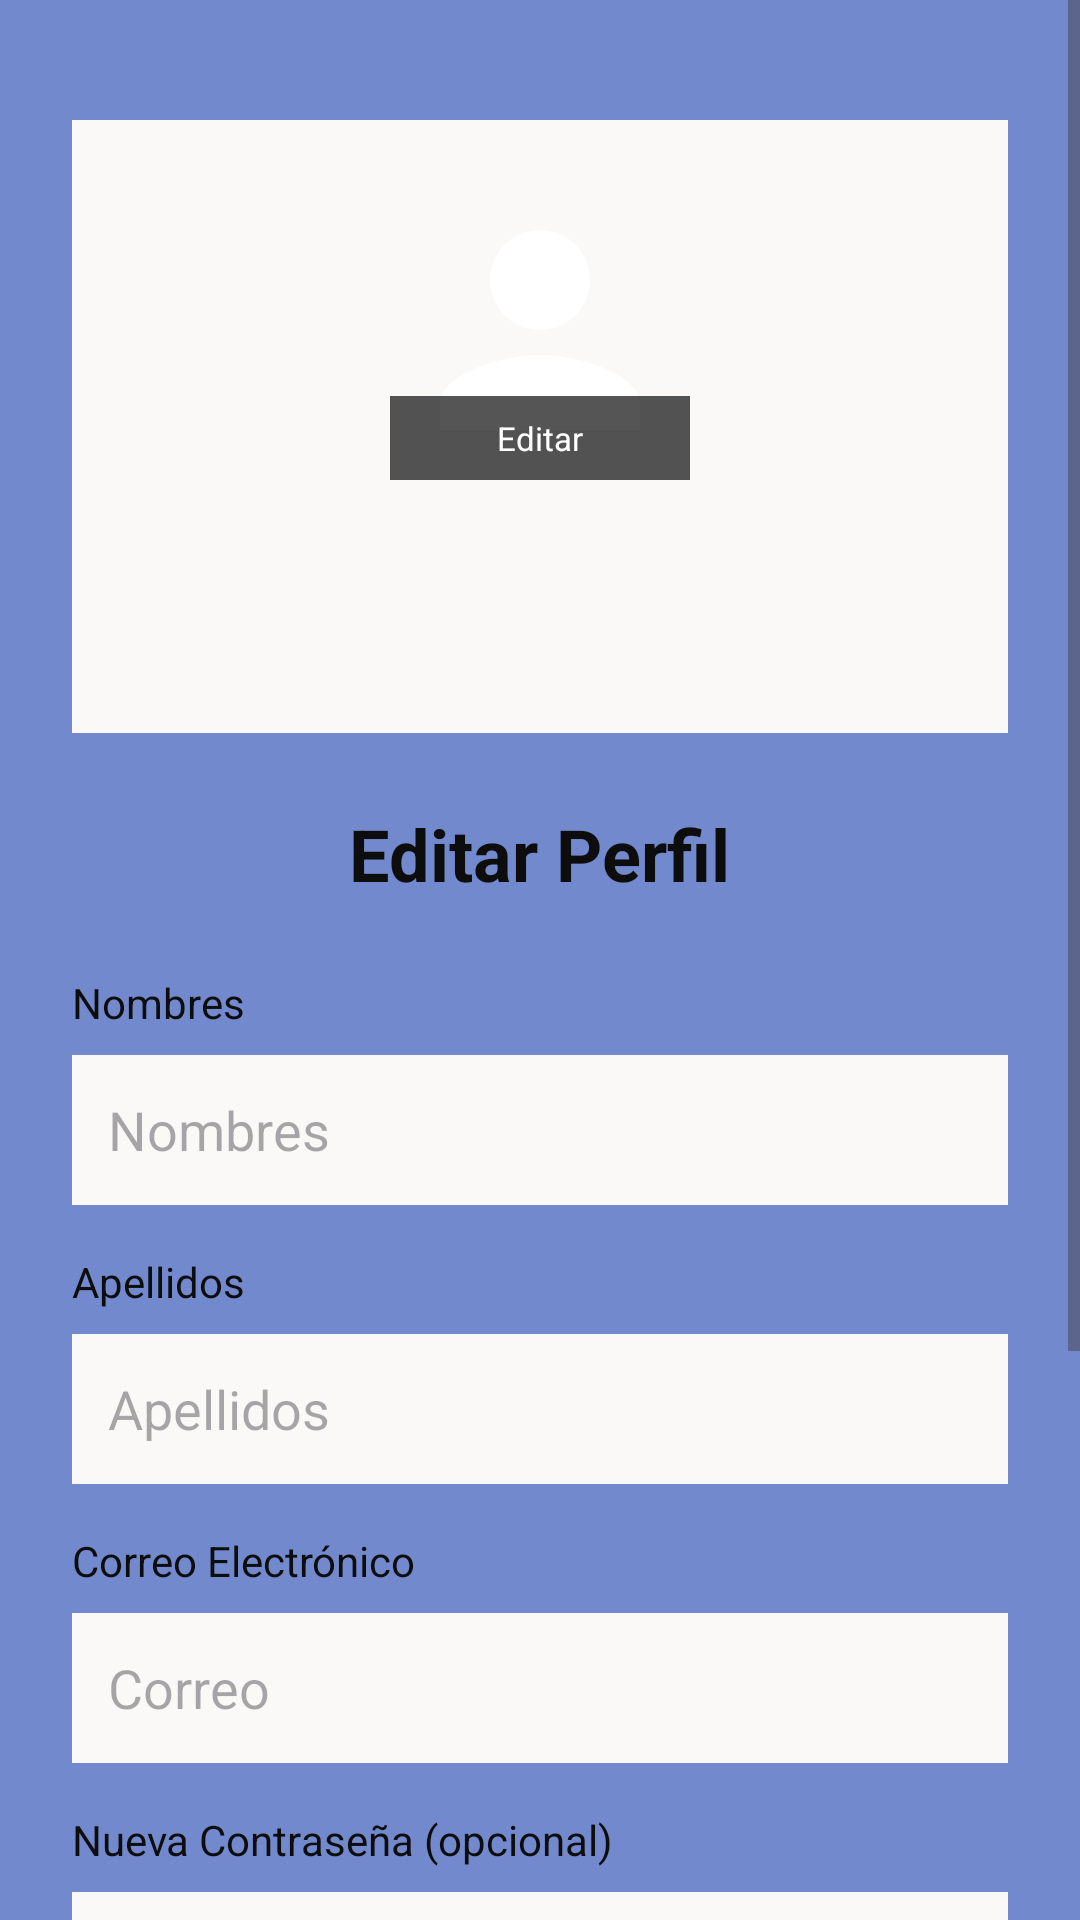

The Android layout XML behind this screen, and the referenced resources:
<!-- AndroidManifest.xml: application theme Theme.RodApp -->
<!-- res/layout/fragment_perfil.xml -->
<?xml version="1.0" encoding="utf-8"?>
<ScrollView xmlns:android="http://schemas.android.com/apk/res/android"
    xmlns:app="http://schemas.android.com/apk/res-auto"
    xmlns:tools="http://schemas.android.com/tools"
    android:layout_width="match_parent"
    android:layout_height="match_parent"
    android:background="@color/login_background_color"
    tools:context=".main.perfil.PerfilFragment">

    <LinearLayout
        android:layout_width="match_parent"
        android:layout_height="wrap_content"
        android:orientation="vertical"
        android:padding="24dp">

        
        <LinearLayout
            android:layout_width="match_parent"
            android:layout_height="wrap_content"
            android:layout_marginTop="16dp"
            android:layout_marginBottom="8dp"
            android:background="@color/login_input_background_color"
            android:orientation="vertical"
            android:padding="20dp">

            
            <FrameLayout
                android:id="@+id/frameLayoutProfilePhoto"
                android:layout_width="100dp"
                android:layout_height="100dp"
                android:layout_gravity="center_horizontal"
                android:layout_marginBottom="12dp"
                android:clickable="true"
                android:focusable="true"
                android:foreground="?attr/selectableItemBackgroundBorderless">

                <ImageView
                    android:id="@+id/imageViewProfilePhoto"
                    android:layout_width="100dp"
                    android:layout_height="100dp"
                    android:background="@drawable/bg_profile_photo"
                    android:clipToOutline="true"
                    android:scaleType="centerCrop"
                    android:src="@drawable/ic_person_placeholder"
                    android:contentDescription="Foto de perfil" />

                
                <LinearLayout
                    android:layout_width="match_parent"
                    android:layout_height="28dp"
                    android:layout_gravity="bottom"
                    android:background="#AA000000"
                    android:gravity="center">

                    <TextView
                        android:layout_width="wrap_content"
                        android:layout_height="wrap_content"
                        android:text="Editar"
                        android:textColor="#FFFFFF"
                        android:textSize="11sp" />
                </LinearLayout>

            </FrameLayout>

            <TextView
                android:id="@+id/textViewProfileFullName"
                android:layout_width="wrap_content"
                android:layout_height="wrap_content"
                android:layout_gravity="center_horizontal"
                android:textColor="@color/login_text_color"
                android:textSize="22sp"
                android:textStyle="bold"
                tools:text="Juan García" />

            <TextView
                android:id="@+id/textViewProfileRole"
                android:layout_width="wrap_content"
                android:layout_height="wrap_content"
                android:layout_gravity="center_horizontal"
                android:layout_marginTop="4dp"
                android:textColor="@color/login_text_color"
                android:textSize="14sp"
                tools:text="Nivel de cuenta: Cliente" />

        </LinearLayout>

        <TextView
            android:layout_width="wrap_content"
            android:layout_height="wrap_content"
            android:layout_gravity="center_horizontal"
            android:layout_marginTop="16dp"
            android:text="Editar Perfil"
            android:textColor="@color/login_text_color"
            android:textSize="24sp"
            android:textStyle="bold" />

        <TextView
            android:layout_width="wrap_content"
            android:layout_height="wrap_content"
            android:layout_marginTop="24dp"
            android:text="Nombres"
            android:textColor="@color/login_text_color" />

        <EditText
            android:id="@+id/editTextProfileName"
            android:layout_width="match_parent"
            android:layout_height="50dp"
            android:layout_marginTop="8dp"
            android:background="@color/login_input_background_color"
            android:hint="Nombres"
            android:inputType="textPersonName"
            android:padding="12dp" />

        <TextView
            android:layout_width="wrap_content"
            android:layout_height="wrap_content"
            android:layout_marginTop="16dp"
            android:text="Apellidos"
            android:textColor="@color/login_text_color" />

        <EditText
            android:id="@+id/editTextProfileLastName"
            android:layout_width="match_parent"
            android:layout_height="50dp"
            android:layout_marginTop="8dp"
            android:background="@color/login_input_background_color"
            android:hint="Apellidos"
            android:inputType="textPersonName"
            android:padding="12dp" />

        <TextView
            android:layout_width="wrap_content"
            android:layout_height="wrap_content"
            android:layout_marginTop="16dp"
            android:text="Correo Electrónico"
            android:textColor="@color/login_text_color" />

        <EditText
            android:id="@+id/editTextProfileEmail"
            android:layout_width="match_parent"
            android:layout_height="50dp"
            android:layout_marginTop="8dp"
            android:background="@color/login_input_background_color"
            android:hint="Correo"
            android:inputType="textEmailAddress"
            android:padding="12dp" />

        <TextView
            android:layout_width="wrap_content"
            android:layout_height="wrap_content"
            android:layout_marginTop="16dp"
            android:text="Nueva Contraseña (opcional)"
            android:textColor="@color/login_text_color" />

        <EditText
            android:id="@+id/editTextProfilePassword"
            android:layout_width="match_parent"
            android:layout_height="50dp"
            android:layout_marginTop="8dp"
            android:background="@color/login_input_background_color"
            android:hint="Contraseña"
            android:inputType="textPassword"
            android:padding="12dp" />

        <TextView
            android:layout_width="wrap_content"
            android:layout_height="wrap_content"
            android:layout_marginTop="16dp"
            android:text="Confirmar Contraseña"
            android:textColor="@color/login_text_color" />

        <EditText
            android:id="@+id/editTextProfileConfirmPassword"
            android:layout_width="match_parent"
            android:layout_height="50dp"
            android:layout_marginTop="8dp"
            android:background="@color/login_input_background_color"
            android:hint="Re-contraseña"
            android:inputType="textPassword"
            android:padding="12dp" />

        <LinearLayout
            android:id="@+id/layoutBiometricToggle"
            android:layout_width="match_parent"
            android:layout_height="wrap_content"
            android:layout_marginTop="24dp"
            android:gravity="center_vertical"
            android:orientation="horizontal"
            android:visibility="gone">

            <TextView
                android:layout_width="0dp"
                android:layout_height="wrap_content"
                android:layout_weight="1"
                android:text="Habilitar huella digital"
                android:textColor="@color/login_text_color"
                android:textSize="16sp" />

            <androidx.appcompat.widget.SwitchCompat
                android:id="@+id/switchBiometric"
                android:layout_width="wrap_content"
                android:layout_height="wrap_content"
                app:thumbTint="@color/login_button_background_color"
                app:trackTint="@color/login_input_background_color" />
        </LinearLayout>

        <Button
            android:id="@+id/buttonSaveProfile"
            android:layout_width="match_parent"
            android:layout_height="wrap_content"
            android:layout_marginTop="32dp"
            android:layout_marginBottom="32dp"
            android:backgroundTint="@color/login_button_background_color"
            android:text="Guardar Cambios"
            android:textColor="@color/login_button_text_color" />

    </LinearLayout>
</ScrollView>
<!-- resources referenced by this layout -->
<resources>
  <color name="login_background_color">#7289cd</color>
  <color name="login_button_background_color">#FBF8F8</color>
  <color name="login_button_text_color">#000000</color>
  <color name="login_input_background_color">#FBF8F8</color>
  <color name="login_text_color">#0d0d0d</color>
  <!-- drawable ic_person_placeholder (drawable) -->
  <?xml version="1.0" encoding="utf-8"?>
  <vector xmlns:android="http://schemas.android.com/apk/res/android"
      android:width="100dp"
      android:height="100dp"
      android:viewportWidth="24"
      android:viewportHeight="24">
      <path
          android:fillColor="#FFFFFF"
          android:pathData="M12,12c2.21,0 4,-1.79 4,-4s-1.79,-4 -4,-4 -4,1.79 -4,4 1.79,4 4,4zM12,14c-2.67,0 -8,1.34 -8,4v2h16v-2c0,-2.66 -5.33,-4 -8,-4z" />
  </vector>
  <style name="Theme.RodApp" parent="Base.Theme.RodApp" />
  <style name="Base.Theme.RodApp" parent="Theme.Material3.DayNight.NoActionBar">
          
          
      </style>
</resources>
